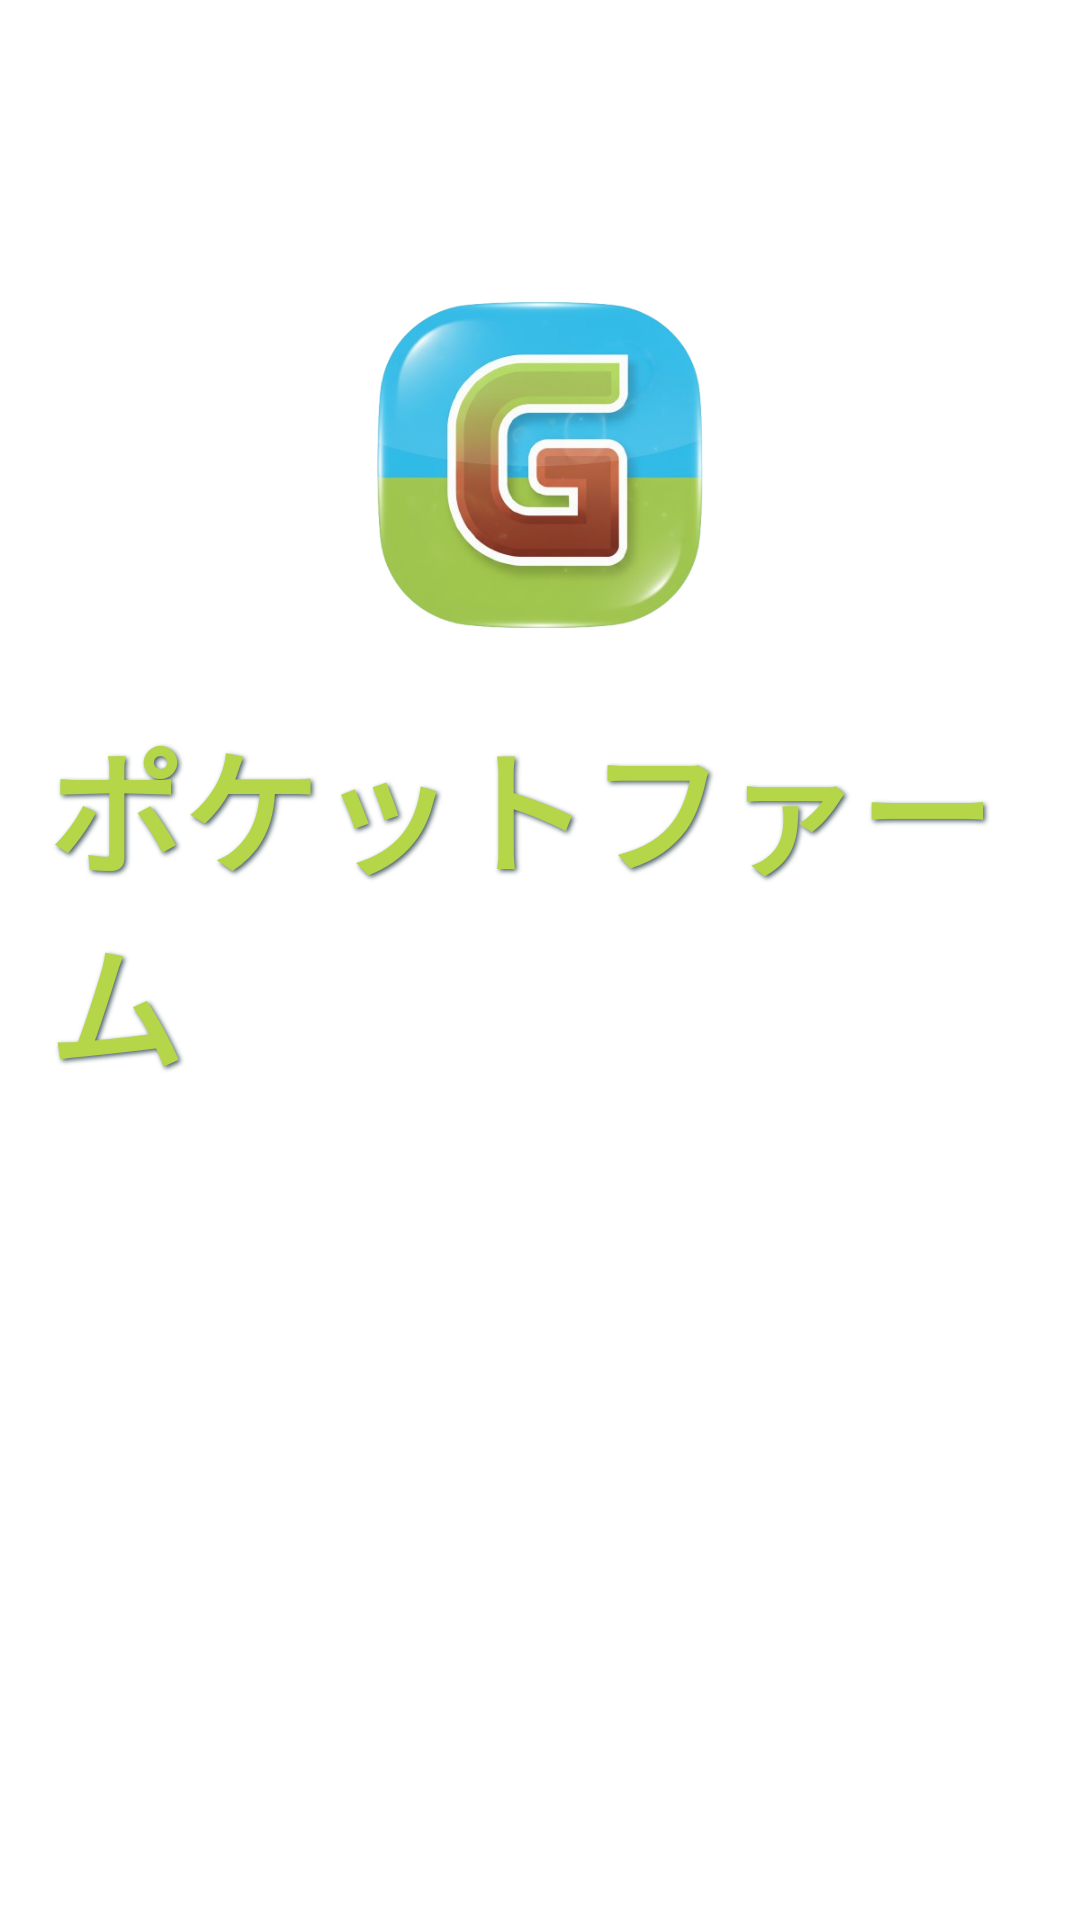

The Android layout XML behind this screen, and the referenced resources:
<!-- AndroidManifest.xml: application theme Theme.Android_app -->
<!-- res/layout/activity_home.xml -->
<?xml version="1.0" encoding="utf-8"?>
<RelativeLayout xmlns:android="http://schemas.android.com/apk/res/android"
    xmlns:app="http://schemas.android.com/apk/res-auto"
    xmlns:tools="http://schemas.android.com/tools"
    android:layout_width="match_parent"
    android:layout_height="match_parent"
    android:background="#FFFFFF"
    android:padding="16dp"
    tools:context=".MainActivity">

    
    <ImageView
        android:layout_width="150dp"
        android:layout_height="150dp"
        android:src="@drawable/game_logo"
        android:layout_marginTop="64dp"
        android:layout_alignParentTop="true"
        android:layout_centerHorizontal="true"/>

    <TextView
        android:id="@+id/gameTitle"
        android:layout_width="wrap_content"
        android:layout_height="wrap_content"
        android:layout_centerHorizontal="true"
        android:layout_marginTop="220dp"
        android:text="ポケットファーム"
        android:textSize="45sp"
        android:textStyle="bold"
        android:textColor="#b5d649"
        android:shadowColor="#455A64"
        android:shadowDx="2"
        android:shadowDy="2"
        android:shadowRadius="4" />

    
    <Button
        android:id="@+id/startButton"
        android:layout_width="250dp"
        android:layout_height="wrap_content"
        android:layout_centerInParent="true"
        android:backgroundTint="#4CAF50"
        android:text="スタート"
        android:textColor="@android:color/white"
        android:textSize="24sp"
        android:textStyle="bold"
        android:paddingTop="16dp"
        android:paddingBottom="16dp"
        android:elevation="4dp" />

    
    <Button
        android:id="@+id/settingsButton"
        android:layout_width="250dp"
        android:layout_height="wrap_content"
        android:layout_below="@id/startButton"
        android:layout_centerHorizontal="true"
        android:layout_marginTop="24dp"
        android:backgroundTint="#FFA000"
        android:text="設定"
        android:textColor="@android:color/white"
        android:textSize="24sp"
        android:textStyle="bold"
        android:paddingTop="16dp"
        android:paddingBottom="16dp"
        android:elevation="4dp" />

    
    <TextView
        android:id="@+id/versionText"
        android:layout_width="wrap_content"
        android:layout_height="wrap_content"
        android:layout_alignParentBottom="true"
        android:layout_centerHorizontal="true"
        android:layout_marginBottom="20dp"
        android:text="Version 1.0.0"
        android:textColor="#FFFFFF"
        android:textSize="16sp" />



</RelativeLayout>
<!-- resources referenced by this layout -->
<resources>
  <!-- drawable game_logo: png bitmap (drawable, 154677 bytes) -->
  <style name="Theme.Android_app" parent="Base.Theme.Android_app">
          
          <item name="android:navigationBarColor">@android:color/transparent</item>
          <item name="android:statusBarColor">@android:color/transparent</item>
          <item name="android:windowLightStatusBar">?attr/isLightTheme</item>
      </style>
</resources>
